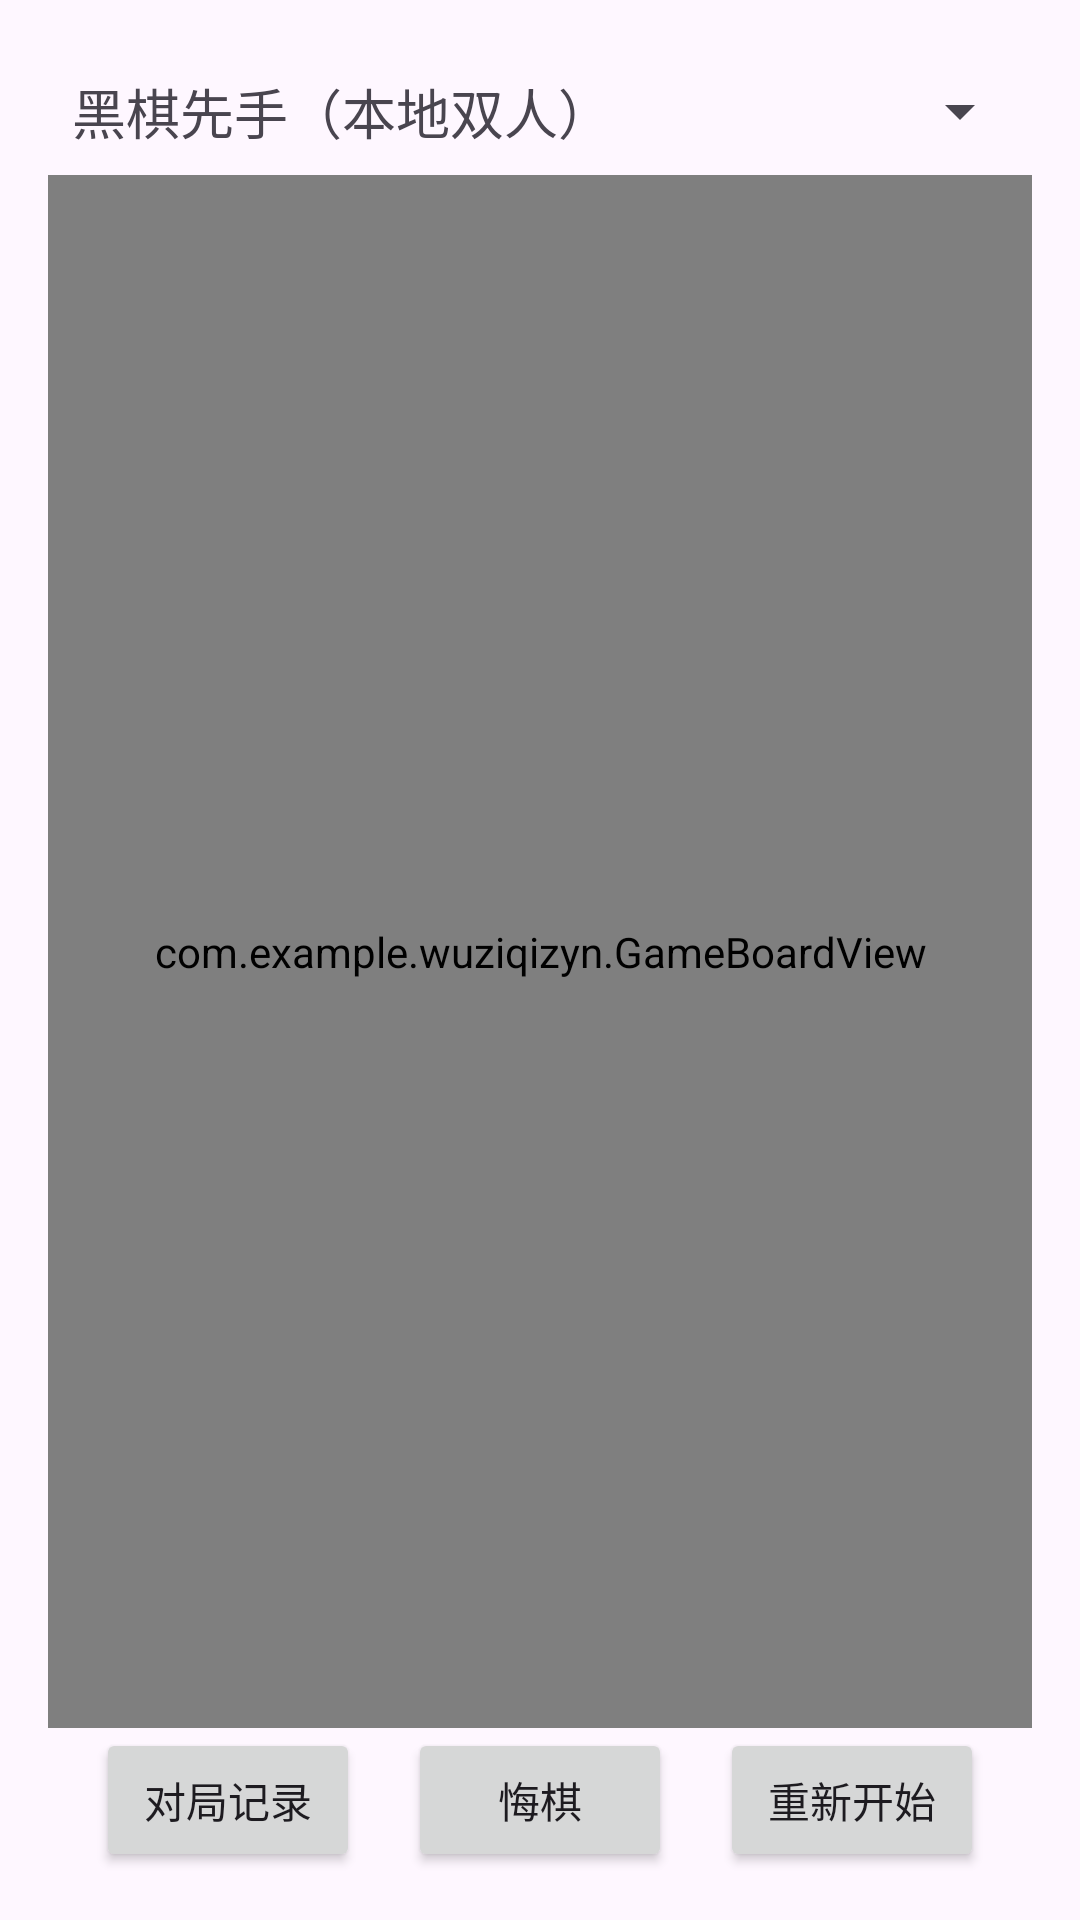

Write the Android layout XML for this screen, with the resource values it uses.
<!-- AndroidManifest.xml: application theme Theme.WuziqiZYN -->
<!-- res/layout/activity_main.xml -->
<?xml version="1.0" encoding="utf-8"?>
<androidx.constraintlayout.widget.ConstraintLayout
    xmlns:android="http://schemas.android.com/apk/res/android"
    xmlns:app="http://schemas.android.com/apk/res-auto"
    android:layout_width="match_parent"
    android:layout_height="match_parent"
    android:padding="16dp">

    <LinearLayout
        android:id="@+id/topBar"
        android:layout_width="0dp"
        android:layout_height="wrap_content"
        android:orientation="horizontal"
        android:gravity="center_vertical"
        app:layout_constraintTop_toTopOf="parent"
        app:layout_constraintStart_toStartOf="parent"
        app:layout_constraintEnd_toEndOf="parent">

        <TextView
            android:id="@+id/tvStatus"
            android:layout_width="0dp"
            android:layout_height="wrap_content"
            android:text="黑棋先手（本地双人）"
            android:textSize="18sp"
            android:layout_weight="1"
            android:padding="8dp"/>

        <Spinner
            android:id="@+id/spMode"
            android:layout_width="wrap_content"
            android:layout_height="wrap_content"
            android:spinnerMode="dropdown"/>
    </LinearLayout>

    <com.example.wuziqizyn.GameBoardView
        android:id="@+id/boardView"
        android:layout_width="0dp"
        android:layout_height="0dp"
        app:layout_constraintTop_toBottomOf="@id/topBar"
        app:layout_constraintBottom_toTopOf="@id/buttonsBar"
        app:layout_constraintStart_toStartOf="parent"
        app:layout_constraintEnd_toEndOf="parent"/>

    <LinearLayout
        android:id="@+id/buttonsBar"
        android:layout_width="0dp"
        android:layout_height="wrap_content"
        android:gravity="center"
        android:orientation="horizontal"
        app:layout_constraintBottom_toBottomOf="parent"
        app:layout_constraintStart_toStartOf="parent"
        app:layout_constraintEnd_toEndOf="parent">
        <Button
            android:id="@+id/btnHistory"
            android:layout_width="wrap_content"
            android:layout_height="wrap_content"
            android:text="对局记录" />

        <Button
            android:id="@+id/btnUndo"
            android:layout_width="wrap_content"
            android:layout_height="wrap_content"
            android:text="悔棋"
            android:layout_marginStart="16dp"/>

        <Button
            android:id="@+id/btnReset"
            android:layout_width="wrap_content"
            android:layout_height="wrap_content"
            android:text="重新开始"
            android:layout_marginStart="16dp"/>
    </LinearLayout>
</androidx.constraintlayout.widget.ConstraintLayout>
<!-- resources referenced by this layout -->
<resources>
  <style name="Theme.WuziqiZYN" parent="Base.Theme.WuziqiZYN" />
  <style name="Base.Theme.WuziqiZYN" parent="Theme.Material3.DayNight.NoActionBar">
          
          
      </style>
</resources>
